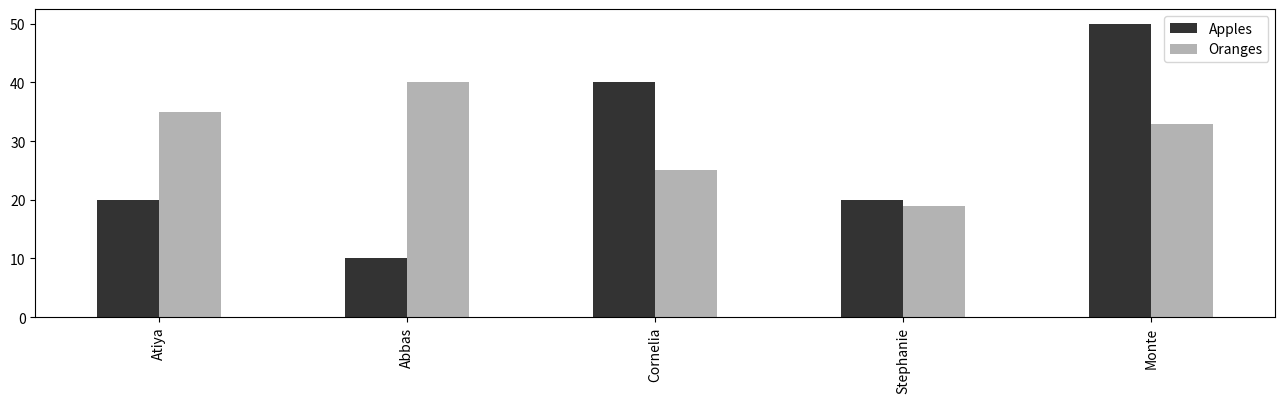
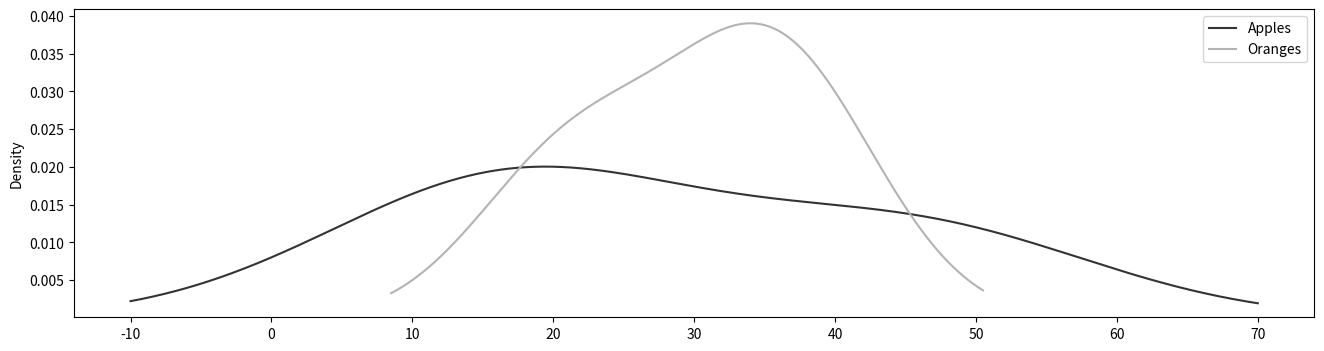
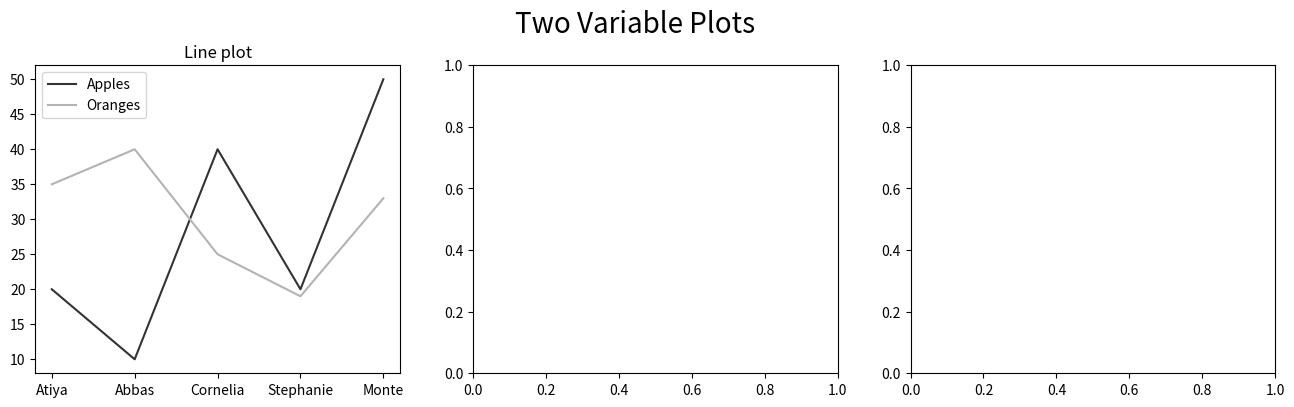

These charts were generated, in order, by the following Python code: (Note: this script raises an exception after producing the figures.)
import pandas as pd
import numpy as np
import matplotlib.pyplot as plt

get_ipython().run_line_magic('matplotlib', 'inline')

df = pd.DataFrame(index=['Atiya', 'Abbas', 'Cornelia', 'Stephanie', 'Monte'],
                  data={'Apples':[20, 10, 40, 20, 50],
                        'Oranges':[35, 40, 25, 19, 33]})
df

color = ['.2', '.7']
df.plot(kind='bar', color=color, figsize=(16,4))
df.plot(kind='kde', color=color, figsize=(16,4))
fig, (ax1, ax2, ax3) = plt.subplots(1, 3, figsize=(16,4))
fig.suptitle('Two Variable Plots', size=20, y=1.02)
df.plot(kind='line', color=color, ax=ax1, title='Line plot')
df.plot(x='Apples', y='Oranges', kind='scatter', color=color,
        ax=ax2, title='Scatterplot')
df.plot(kind='bar', color=color, ax=ax3, title='Bar plot')
fig, (ax1, ax2, ax3) = plt.subplots(1, 3, figsize=(16,4))
fig.suptitle('One Variable Plots', size=20, y=1.02)
df.plot(kind='kde', color=color, ax=ax1, title='KDE plot')
df.plot(kind='box', ax=ax2, title='Boxplot')
df.plot(kind='hist', color=color, ax=ax3, title='Histogram')
fig, (ax1, ax2, ax3) = plt.subplots(1, 3, figsize=(16,4))
df.sort_values('Apples').plot(x='Apples', y='Oranges', kind='line', ax=ax1)
df.plot(x='Apples', y='Oranges', kind='bar', ax=ax2)
df.plot(x='Apples', kind='kde', ax=ax3)
